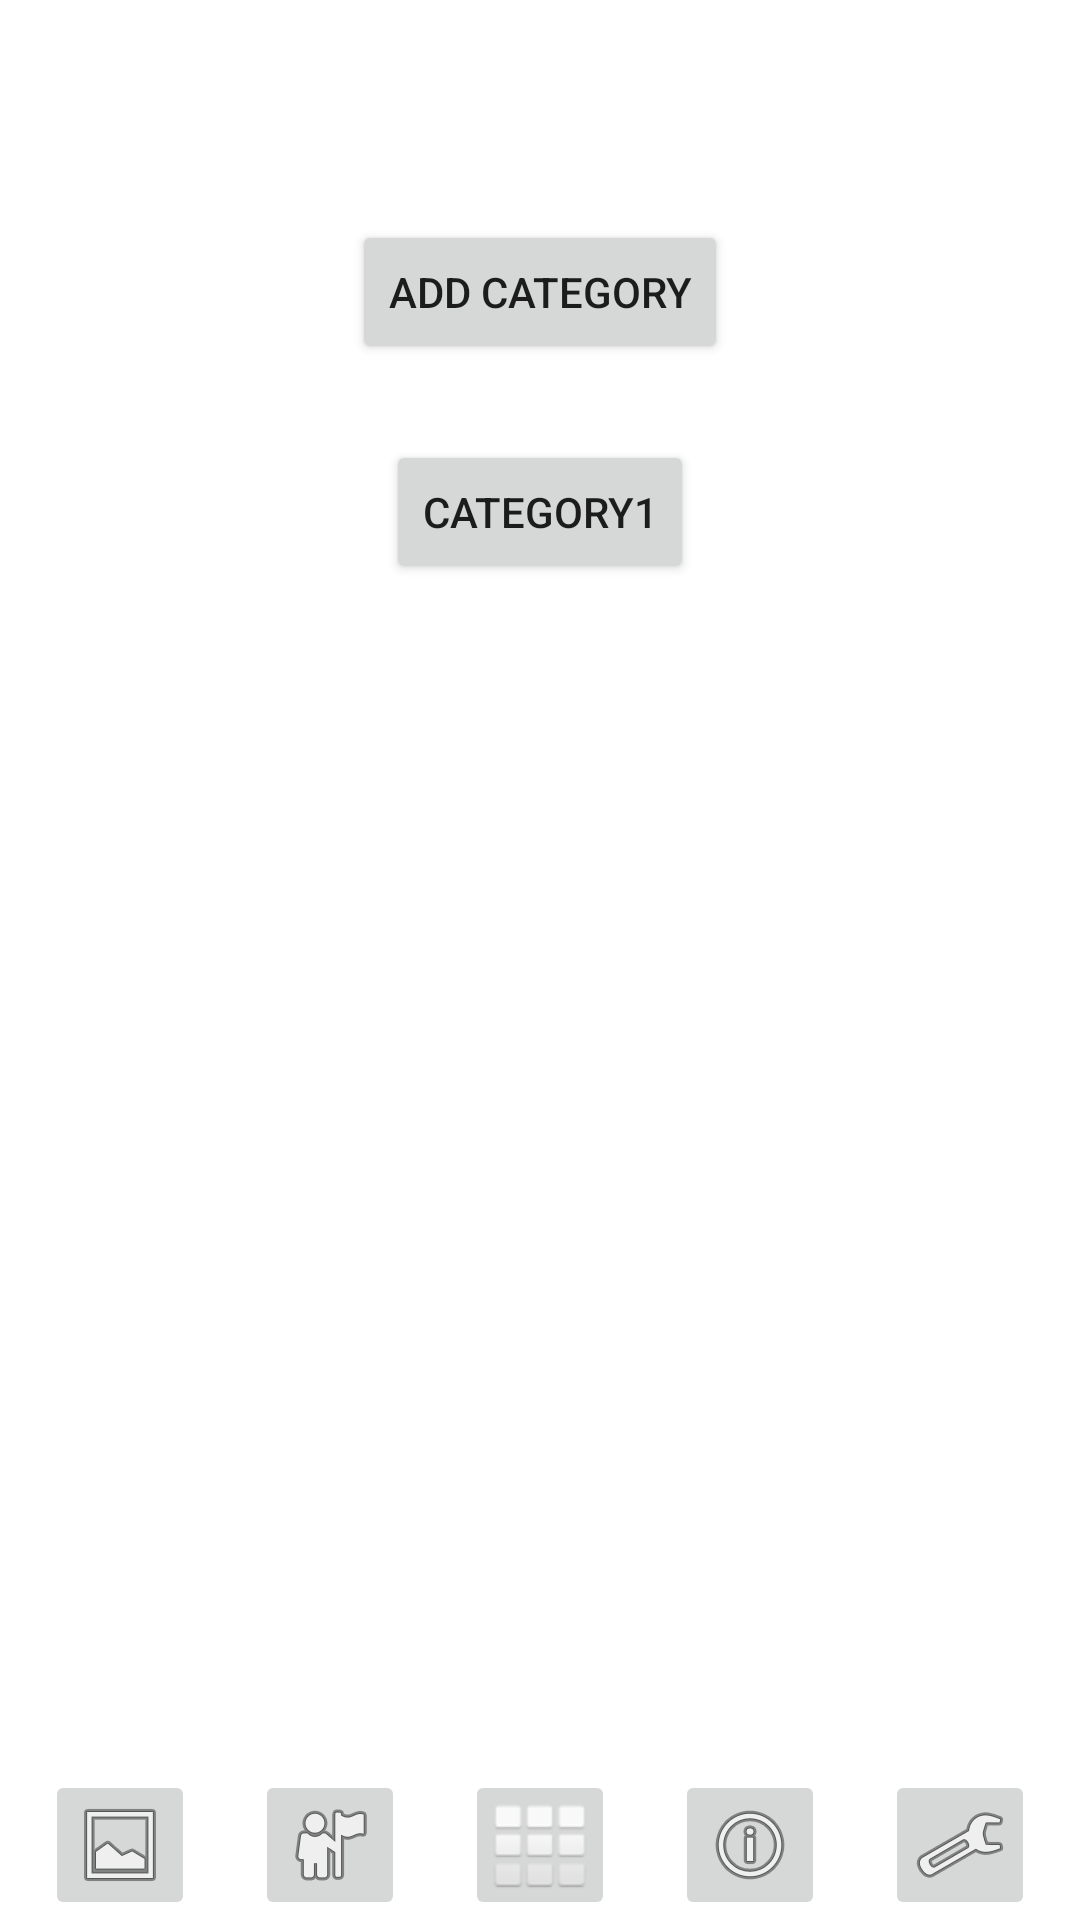

Layout XML and referenced resources for this Android screen:
<!-- AndroidManifest.xml: application theme Theme.OPSC_POE -->
<!-- res/layout/activity_gallery.xml -->
<?xml version="1.0" encoding="utf-8"?>
<androidx.constraintlayout.widget.ConstraintLayout xmlns:android="http://schemas.android.com/apk/res/android"
    xmlns:app="http://schemas.android.com/apk/res-auto"
    xmlns:tools="http://schemas.android.com/tools"
    android:layout_width="match_parent"
    android:layout_height="match_parent"
    tools:context=".GalleryActivity"
    android:id="@+id/activityGallery"
    >


    <ImageView
        android:id="@+id/imageView3"
        android:layout_width="wrap_content"
        android:layout_height="wrap_content"
        app:layout_constraintBottom_toBottomOf="parent"
        app:layout_constraintLeft_toLeftOf="parent"
        app:layout_constraintRight_toRightOf="parent"
        app:layout_constraintTop_toTopOf="parent"
        app:srcCompat="@drawable/background" />

    <ImageButton
        android:id="@+id/btn_Home"
        android:layout_width="50dp"
        android:layout_height="50dp"
        android:translationX="0dp"
        android:visibility="visible"
        app:layout_constraintBottom_toBottomOf="parent"
        app:layout_constraintLeft_toLeftOf="parent"
        app:layout_constraintRight_toRightOf="parent"
        app:srcCompat="@android:drawable/ic_dialog_dialer" />

    <ImageButton
        android:id="@+id/btn_Settings"
        android:layout_width="50dp"
        android:layout_height="50dp"
        android:translationX="140dp"
        android:visibility="visible"
        app:layout_constraintBottom_toBottomOf="parent"
        app:layout_constraintLeft_toLeftOf="parent"
        app:layout_constraintRight_toRightOf="parent"
        app:srcCompat="@android:drawable/ic_menu_manage" />

    <ImageButton
        android:id="@+id/btn_Profile"
        android:layout_width="50dp"
        android:layout_height="50dp"
        android:translationX="-70dp"
        android:visibility="visible"
        app:layout_constraintBottom_toBottomOf="parent"
        app:layout_constraintLeft_toLeftOf="parent"
        app:layout_constraintRight_toRightOf="parent"
        app:srcCompat="@android:drawable/ic_menu_myplaces" />

    <ImageButton
        android:id="@+id/btn_Info"
        android:layout_width="50dp"
        android:layout_height="50dp"
        android:translationX="70dp"
        android:visibility="visible"
        app:layout_constraintBottom_toBottomOf="parent"
        app:layout_constraintLeft_toLeftOf="parent"
        app:layout_constraintRight_toRightOf="parent"
        app:srcCompat="@android:drawable/ic_menu_info_details" />

    <ImageButton
        android:id="@+id/btn_Gallery"
        android:layout_width="50dp"
        android:layout_height="50dp"
        android:translationX="-140dp"
        android:visibility="visible"
        app:layout_constraintBottom_toBottomOf="parent"
        app:layout_constraintLeft_toLeftOf="parent"
        app:layout_constraintRight_toRightOf="parent"
        app:srcCompat="@android:drawable/ic_menu_gallery" />


    <TextView
        android:id="@+id/txtGalleryHeader"
        android:layout_width="70dp"
        android:layout_height="20dp"
        android:text="GALLERY"
        android:translationX="0dp"
        android:translationY="-390dp"
        android:visibility="visible"
        app:layout_constraintBottom_toBottomOf="parent"
        app:layout_constraintHorizontal_bias="0.498"
        app:layout_constraintLeft_toLeftOf="parent"
        app:layout_constraintRight_toRightOf="parent"
        app:layout_constraintTop_toTopOf="parent"
        app:layout_constraintVertical_bias="0.561"
        />


    <Button
        android:id="@+id/btnAddCategory"
        android:layout_width="wrap_content"
        android:layout_height="wrap_content"
        android:onClick="onClick"
        android:text="ADD CATEGORY"
        app:layout_constraintBottom_toBottomOf="parent"
        app:layout_constraintEnd_toEndOf="parent"
        app:layout_constraintStart_toStartOf="parent"
        app:layout_constraintTop_toTopOf="parent"
        app:layout_constraintVertical_bias="0.124" />

    <Button
        android:id="@+id/btnCategory1"
        android:layout_width="wrap_content"
        android:layout_height="wrap_content"
        android:onClick="onClick"
        android:text="CATEGORY1"
        app:layout_constraintBottom_toBottomOf="parent"
        app:layout_constraintEnd_toEndOf="parent"
        app:layout_constraintStart_toStartOf="parent"
        app:layout_constraintTop_toTopOf="parent"
        app:layout_constraintVertical_bias="0.248" />


</androidx.constraintlayout.widget.ConstraintLayout>
<!-- resources referenced by this layout -->
<resources>
  <style name="Theme.OPSC_POE" parent="Theme.MaterialComponents.DayNight.DarkActionBar">
          
          <item name="colorPrimary">@color/purple_500</item>
          <item name="colorPrimaryVariant">@color/purple_700</item>
          <item name="colorOnPrimary">@color/white</item>
          
          <item name="colorSecondary">@color/teal_200</item>
          <item name="colorSecondaryVariant">@color/teal_700</item>
          <item name="colorOnSecondary">@color/black</item>
          
          <item name="android:statusBarColor" tools:targetApi="l">?attr/colorPrimaryVariant</item>
          
      </style>
  <!-- not gathered from this repository: default colours our renderer supplied (Android Studio template values) -->
  <color name="purple_500">#FF6200EE</color>
  <color name="purple_700">#FF3700B3</color>
  <color name="teal_200">#FF03DAC5</color>
  <color name="teal_700">#FF018786</color>
  <color name="black">#FF000000</color>
  <color name="white">#FFFFFFFF</color>
</resources>
